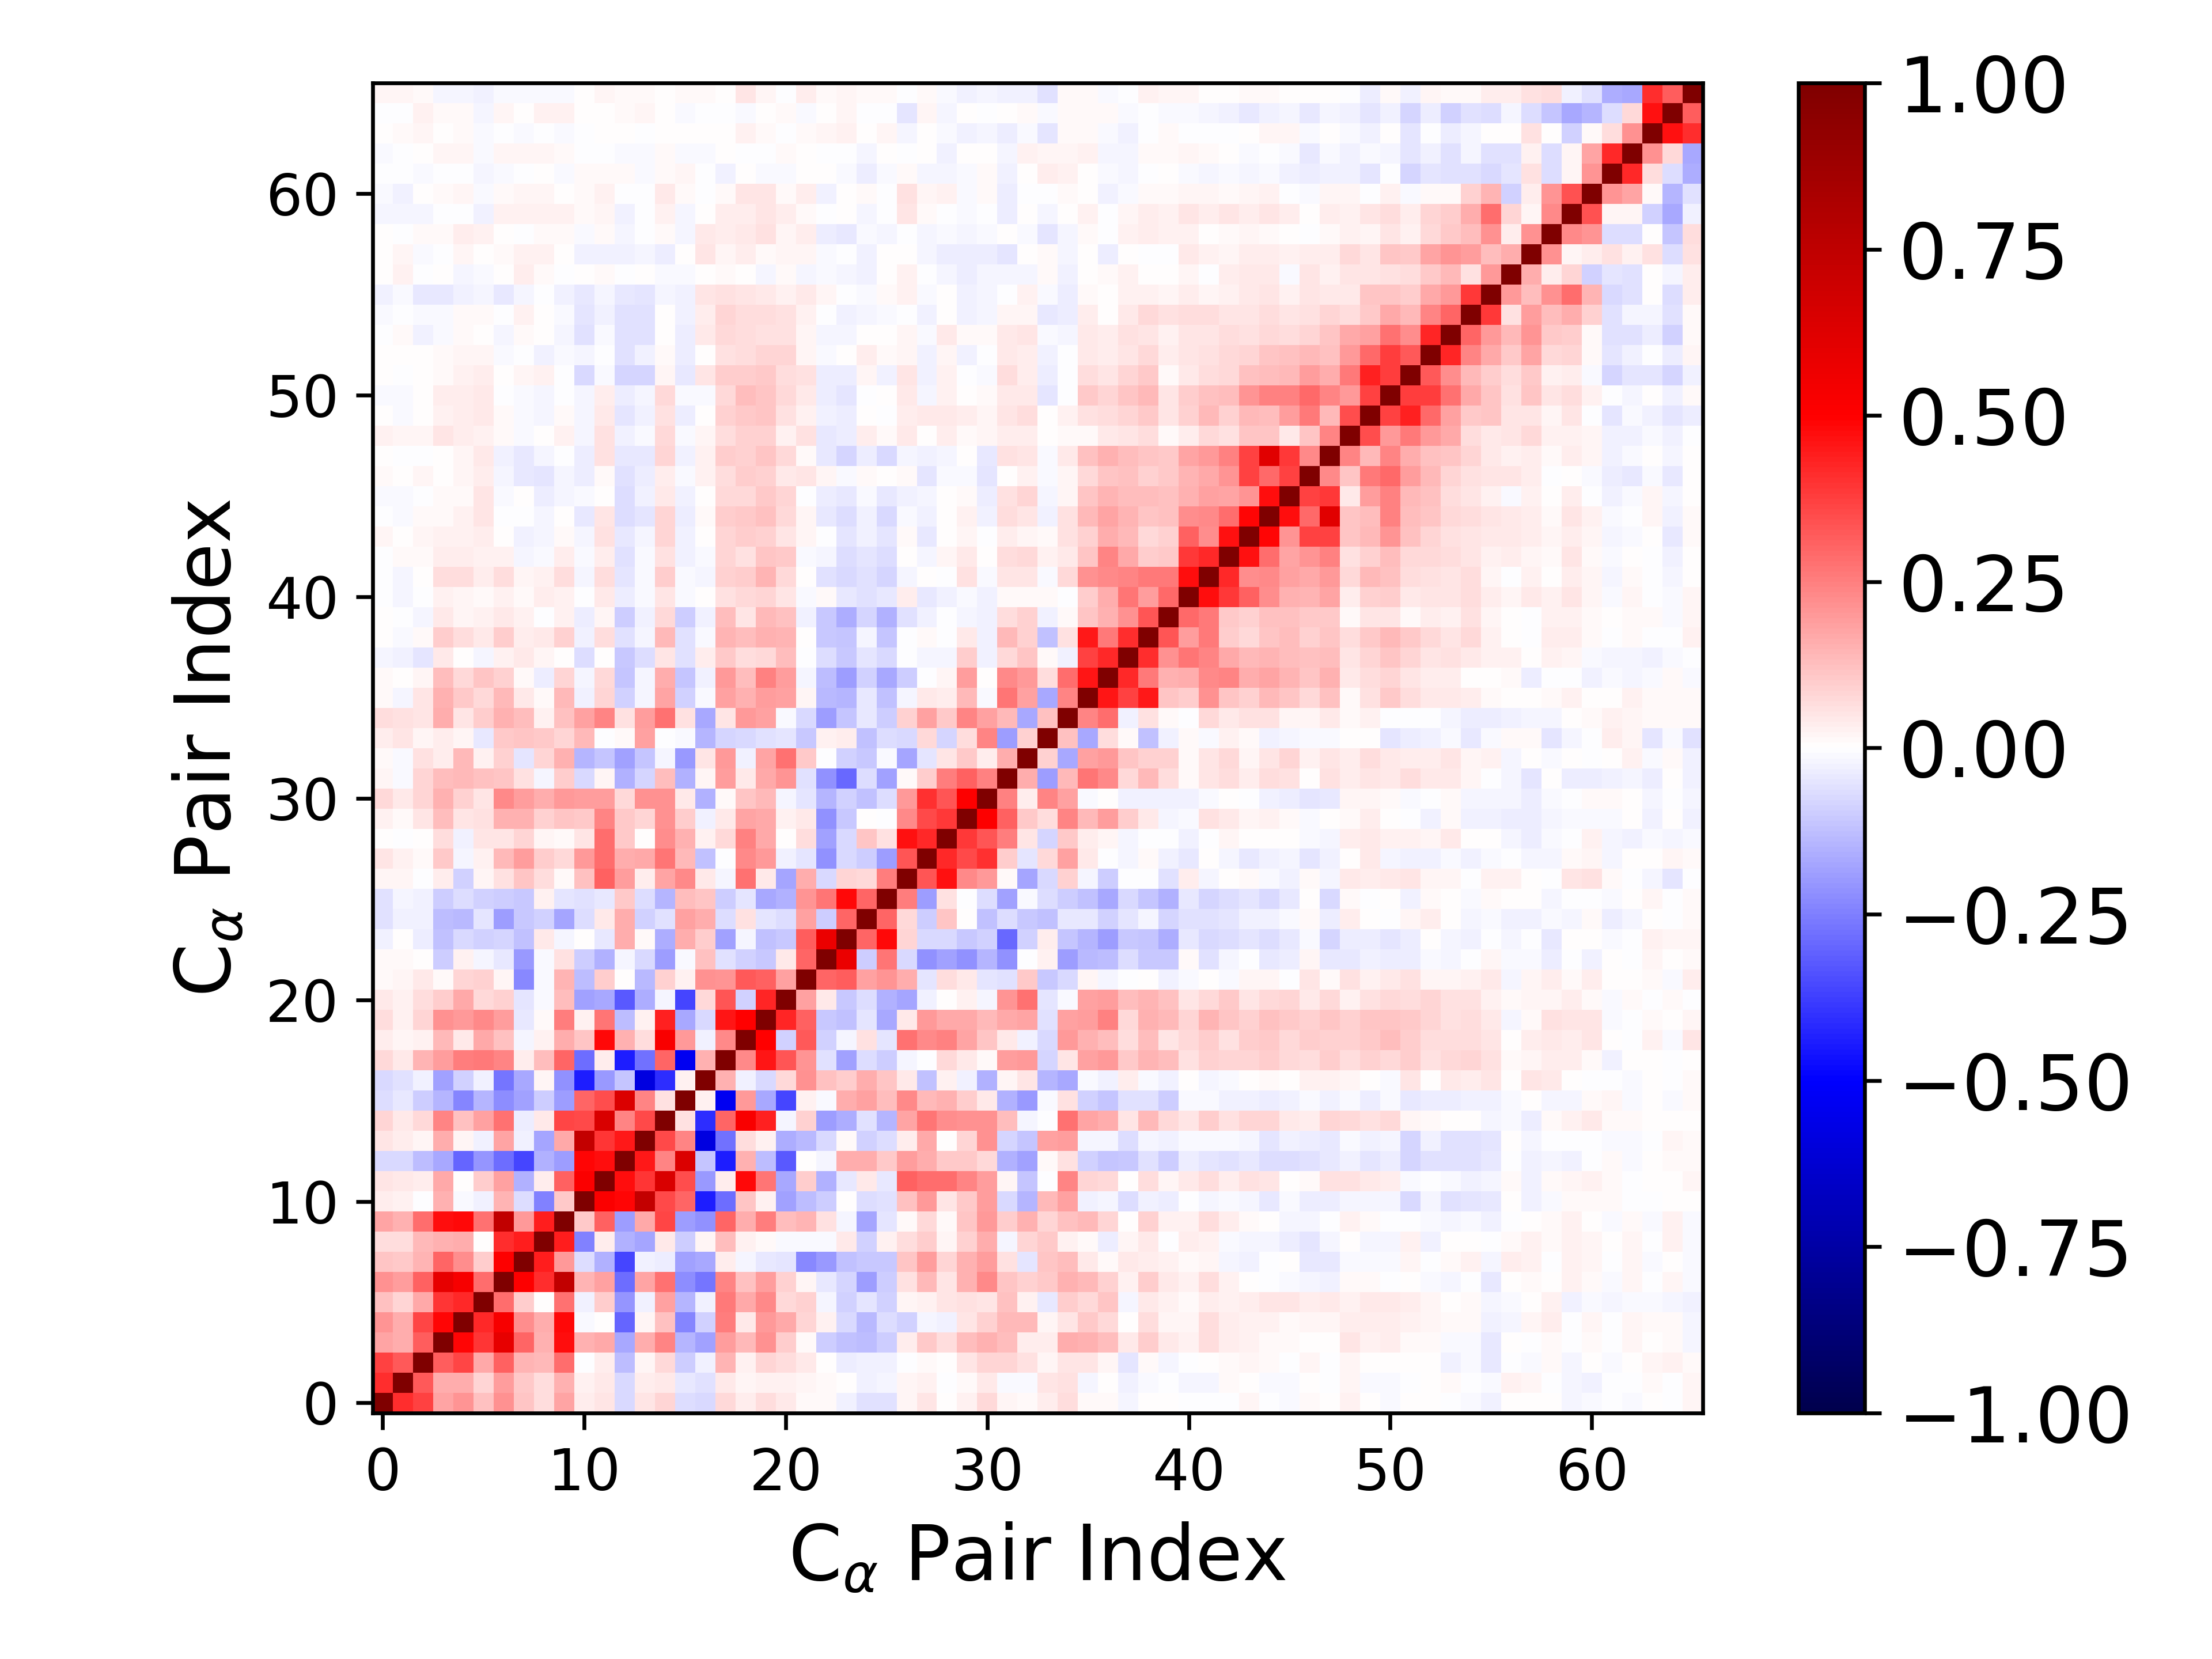

Source data for this figure (header and first rows):
1.000000000000000000e+00, 4.119059611596251891e-01, 3.705401347548630264e-01, 1.783266949484625108e-01, 2.073496228067584768e-01, 1.236565157310047791e-01, 2.114082465389331145e-01, 1.136984255939613025e-01, 6.692821665957342236e-02, 1.761703355986683761e-01, 3.569629982126508450e-02, 5.395866193460958915e-02, -7.512854439422381181e-02, 5.130745875950989965e-02, 8.373269991052806338e-02, -6.828493602906007820e-02, -7.532385694487295225e-02, 7.696020910588048658e-02, 3.314715379692093067e-02, 6.387639395912821094e-02, 4.194558229526181015e-02, 8.200019937230325698e-03, 1.307166667593338653e-02, -2.364854436356722545e-02
4.119059611596251891e-01, 1.000000000000000000e+00, 3.233173196909305824e-01, 1.563828955960681610e-01, 1.615031766115157252e-01, 8.383232219426328680e-02, 1.887639895074457730e-01, 1.068246180359024439e-01, 6.738892553881789538e-02, 1.508610286555080171e-01, 2.416015374522417075e-02, 4.000389895001077445e-02, -7.162260097790380808e-02, 3.776083898389923088e-02, 4.317608827864284626e-02, -4.260095581413749638e-02, -5.532089039593462987e-02, 4.177242661097152476e-02, 1.719068392975717230e-02, 2.851126501002126945e-02, 2.889224694029532067e-02, 1.721696868097722863e-02, 9.526055427608762921e-03, 1.182530111267083434e-03
3.705401347548630264e-01, 3.233173196909305824e-01, 1.000000000000000000e+00, 3.164746496382765950e-01, 3.660040967241616205e-01, 1.677533537082173953e-01, 3.083116184902034984e-01, 1.406514674736132897e-01, 1.333047993820316579e-01, 2.826982560669396571e-01, -2.289387027122769674e-03, 3.327797541232083850e-02, -1.281230429930382553e-01, 2.302244801162762686e-02, 7.559027142702272328e-02, -9.982586452596972637e-02, -2.929804018409043129e-02, 1.464319683448943865e-01, 2.627600510497339961e-02, 8.574620420967496437e-02, 7.000284064903883330e-02, 4.358676782683170575e-02, 7.163002272530008020e-03, -3.897256097962552290e-02
1.783266949484625108e-01, 1.563828955960681610e-01, 3.164746496382765950e-01, 1.000000000000000000e+00, 4.845276214425818795e-01, 3.981207554894330425e-01, 5.888147955394369415e-01, 3.035436192729522031e-01, 1.545923025739557588e-01, 4.735833855375991552e-01, 1.531122514352906416e-01, 1.713732480278392922e-01, -1.717119001664826061e-01, 1.590410283641563727e-01, 2.347547321432132961e-01, -1.452807159061065556e-01, -1.806686632472929432e-01, 1.927115403915776459e-01, 1.342814950233435500e-01, 2.168561208935800011e-01, 9.565368142386303230e-02, 9.320423985755240878e-03, -1.000910979615026869e-01, -1.187484706014478447e-01
2.073496228067584768e-01, 1.615031766115157252e-01, 3.660040967241616205e-01, 4.845276214425818795e-01, 1.000000000000000000e+00, 4.142353033568800802e-01, 5.268574801191632240e-01, 2.231608861893614182e-01, 1.567508960642716720e-01, 4.821413458142774222e-01, -9.303976916654521645e-03, 5.591339088502195014e-03, -3.018973155674263276e-01, 1.972264361588904960e-02, 1.186730730351510943e-01, -2.365734045550762221e-01, -9.353211764787519589e-02, 2.522755006066211836e-01, 4.491334658900047322e-02, 1.954548065410688373e-01, 1.675824536762535455e-01, 8.438069405694754999e-02, 2.751819837058995175e-02, -7.715872109298770043e-02
1.236565157310047791e-01, 8.383232219426328680e-02, 1.677533537082173953e-01, 3.981207554894330425e-01, 4.142353033568800802e-01, 1.000000000000000000e+00, 2.889362337534580050e-01, 9.829396922513854162e-02, 3.284129826378784194e-03, 2.747692451240277833e-01, -2.924425643360418353e-02, 9.945131737708511055e-02, -2.105190623512837034e-01, -2.763424674924156235e-02, 1.843846369322290346e-01, -1.447444254448291556e-01, -2.824740396803512507e-02, 2.596453645538162047e-01, 1.674578388153352138e-01, 2.288232771662531695e-01, 7.630684705009062319e-02, 8.689972807574108948e-02, -1.905099614924178966e-02, -9.233200118596421313e-02
2.114082465389331145e-01, 1.887639895074457730e-01, 3.083116184902034984e-01, 5.888147955394369415e-01, 5.268574801191632240e-01, 2.889362337534580050e-01, 1.000000000000000000e+00, 5.047023124637612934e-01, 4.112320876608009379e-01, 7.367363655446824700e-01, 1.410037953031743618e-01, 1.835669427732359305e-01, -2.843630557338291398e-01, 1.731986167896812645e-01, 2.762035399543410485e-01, -2.229911004143149411e-01, -2.690135481750913216e-01, 2.411110217328711891e-01, 1.189553600850137699e-01, 1.917784421750164114e-01, 8.635625097778810988e-02, 1.948303329600202874e-02, -4.646043619281656906e-02, -8.568335378476792108e-02
1.136984255939613025e-01, 1.068246180359024439e-01, 1.406514674736132897e-01, 3.035436192729522031e-01, 2.231608861893614182e-01, 9.829396922513854162e-02, 5.047023124637612934e-01, 1.000000000000000000e+00, 4.427782292796975661e-01, 1.958790878493396892e-01, -6.521291896335786042e-02, -1.547018516917668118e-01, -3.593774602302033938e-01, -2.404999838790681035e-02, -3.512239317924252535e-02, -1.859560775170875091e-01, -1.670435677974130007e-01, 3.723097890412941507e-02, -2.329351035845067530e-02, -3.986803782880862790e-02, -4.934235153653013239e-02, -2.310592447251121062e-01, -1.993246927608387509e-01, -1.198034906541765032e-01
6.692821665957342236e-02, 6.738892553881789538e-02, 1.333047993820316579e-01, 1.545923025739557588e-01, 1.567508960642716720e-01, 3.284129826378784194e-03, 4.112320876608009379e-01, 4.427782292796975661e-01, 1.000000000000000000e+00, 4.432137053615200495e-01, -2.496722155348243544e-01, 3.531205984931476416e-02, -1.495150347151280590e-01, -1.742933757209196022e-01, 4.294309359059762105e-02, -1.010125777137570735e-01, 1.701487183159597349e-02, 1.294566212865272403e-01, 2.852602835754219912e-02, 9.672218585262730428e-03, -1.558192004428769414e-02, -8.307058672177904460e-03, -1.452020123289512153e-02, 4.067149666418384824e-02
1.761703355986683761e-01, 1.508610286555080171e-01, 2.826982560669396571e-01, 4.735833855375991552e-01, 4.821413458142774222e-01, 2.747692451240277833e-01, 7.367363655446824700e-01, 1.958790878493396892e-01, 4.432137053615200495e-01, 1.000000000000000000e+00, 1.016419994335981819e-01, 3.077185626971753463e-01, -1.879506367100161612e-01, 1.717899887396114322e-01, 3.615257477954763599e-01, -1.876287282069976914e-01, -2.171618184282472219e-01, 2.995620833011359840e-01, 1.583851772555088522e-01, 2.558265542685782545e-01, 1.298795273310364984e-01, 1.461778176606030044e-01, 5.519115020593327176e-02, -1.681064663255381689e-02
3.569629982126508450e-02, 2.416015374522417075e-02, -2.289387027122769674e-03, 1.531122514352906416e-01, -9.303976916654521645e-03, -2.924425643360418353e-02, 1.410037953031743618e-01, -6.521291896335786042e-02, -2.496722155348243544e-01, 1.016419994335981819e-01, 1.000000000000000000e+00, 5.139489968934817243e-01, 4.905176822355109545e-01, 7.302469968427136582e-01, 3.526862549576169625e-01, 3.026737432517749293e-01, -4.443030341149449836e-01, -2.849488775869905566e-01, 1.117956515562857495e-01, 2.431029167379563163e-02, -1.807939166953863586e-01, -1.257542262201416239e-01, -9.517934452339819884e-02, 6.016590116234818257e-03
5.395866193460958915e-02, 4.000389895001077445e-02, 3.327797541232083850e-02, 1.713732480278392922e-01, 5.591339088502195014e-03, 9.945131737708511055e-02, 1.835669427732359305e-01, -1.547018516917668118e-01, 3.531205984931476416e-02, 3.077185626971753463e-01, 5.139489968934817243e-01, 1.000000000000000000e+00, 4.723496040777158123e-01, 3.927879692883038398e-01, 6.469800078546597000e-01, 3.502201244186116114e-01, -2.009949126679320408e-01, 3.607552290574844028e-02, 4.808177776136066117e-01, 2.658540535085094914e-01, -1.681748147238133206e-01, 9.467299367246273523e-02, -1.524738951697475475e-01, -4.319295394758964485e-02
-7.512854439422381181e-02, -7.162260097790380808e-02, -1.281230429930382553e-01, -1.717119001664826061e-01, -3.018973155674263276e-01, -2.105190623512837034e-01, -2.843630557338291398e-01, -3.593774602302033938e-01, -1.495150347151280590e-01, -1.879506367100161612e-01, 4.905176822355109545e-01, 4.723496040777158123e-01, 1.000000000000000000e+00, 4.481446688059017025e-01, 2.366444008748544159e-01, 6.355953496827877469e-01, -1.102928044075367764e-01, -4.376201527626178978e-01, 1.529403391486248154e-01, -1.304146615360425865e-01, -3.227698208365207821e-01, 2.299410368924194304e-04, -2.290846866711684915e-02, 1.596109482680740099e-01
5.130745875950989965e-02, 3.776083898389923088e-02, 2.302244801162762686e-02, 1.590410283641563727e-01, 1.972264361588904960e-02, -2.763424674924156235e-02, 1.731986167896812645e-01, -2.404999838790681035e-02, -1.742933757209196022e-01, 1.717899887396114322e-01, 7.302469968427136582e-01, 3.927879692883038398e-01, 4.481446688059017025e-01, 1.000000000000000000e+00, 3.546293595044308633e-01, 2.398262379797822252e-01, -5.827183184520871029e-01, -2.802976069933152958e-01, 7.023197789312494999e-02, 3.014415389632973605e-02, -1.573365913677936545e-01, -1.334799054148515240e-01, -7.374205851888233909e-02, 1.144919589883810693e-02
8.373269991052806338e-02, 4.317608827864284626e-02, 7.559027142702272328e-02, 2.347547321432132961e-01, 1.186730730351510943e-01, 1.843846369322290346e-01, 2.762035399543410485e-01, -3.512239317924252535e-02, 4.294309359059762105e-02, 3.615257477954763599e-01, 3.526862549576169625e-01, 6.469800078546597000e-01, 2.366444008748544159e-01, 3.546293595044308633e-01, 1.000000000000000000e+00, 5.961106638485204334e-02, -4.132041082228469775e-01, 2.994604843491238677e-01, 5.187401985982649233e-01, 4.313939642196967794e-01, -1.813276823271148600e-02, 8.708098187401609735e-02, -1.909658935108632938e-01, -1.609340041555106515e-01
-6.828493602906007820e-02, -4.260095581413749638e-02, -9.982586452596972637e-02, -1.452807159061065556e-01, -2.365734045550762221e-01, -1.447444254448291556e-01, -2.229911004143149411e-01, -1.859560775170875091e-01, -1.010125777137570735e-01, -1.876287282069976914e-01, 3.026737432517749293e-01, 3.502201244186116114e-01, 6.355953496827877469e-01, 2.398262379797822252e-01, 5.961106638485204334e-02, 1.000000000000000000e+00, 2.572803937004418048e-02, -5.369384028258311625e-01, 2.003490601026730322e-01, -1.642364045855566612e-01, -3.647125797480404441e-01, 3.017899231304749935e-02, -1.514697972932262278e-02, 1.590113474058675036e-01
-7.532385694487295225e-02, -5.532089039593462987e-02, -2.929804018409043129e-02, -1.806686632472929432e-01, -9.353211764787519589e-02, -2.824740396803512507e-02, -2.690135481750913216e-01, -1.670435677974130007e-01, 1.701487183159597349e-02, -2.171618184282472219e-01, -4.443030341149449836e-01, -2.009949126679320408e-01, -1.102928044075367764e-01, -5.827183184520871029e-01, -4.132041082228469775e-01, 2.572803937004418048e-02, 1.000000000000000000e+00, 1.511392734577586550e-01, -2.681757294865969032e-02, -7.205976898727375901e-02, 7.032421143770165028e-02, 2.160373990987733417e-01, 1.193859528291377481e-01, 9.859565704716714840e-02
7.696020910588048658e-02, 4.177242661097152476e-02, 1.464319683448943865e-01, 1.927115403915776459e-01, 2.522755006066211836e-01, 2.596453645538162047e-01, 2.411110217328711891e-01, 3.723097890412941507e-02, 1.294566212865272403e-01, 2.995620833011359840e-01, -2.849488775869905566e-01, 3.607552290574844028e-02, -4.376201527626178978e-01, -2.802976069933152958e-01, 2.994604843491238677e-01, -5.369384028258311625e-01, 1.511392734577586550e-01, 1.000000000000000000e+00, 2.325227702359229653e-01, 4.574660609804251932e-01, 3.341734150063526143e-01, 2.079735830200522551e-01, -5.931373338574608134e-02, -1.814721442925768535e-01
3.314715379692093067e-02, 1.719068392975717230e-02, 2.627600510497339961e-02, 1.342814950233435500e-01, 4.491334658900047322e-02, 1.674578388153352138e-01, 1.189553600850137699e-01, -2.329351035845067530e-02, 2.852602835754219912e-02, 1.583851772555088522e-01, 1.117956515562857495e-01, 4.808177776136066117e-01, 1.529403391486248154e-01, 7.023197789312494999e-02, 5.187401985982649233e-01, 2.003490601026730322e-01, -2.681757294865969032e-02, 2.325227702359229653e-01, 1.000000000000000000e+00, 4.978352711740164915e-01, -8.805012071250098438e-02, 3.263374687923061845e-01, -9.160061638456649946e-02, -1.937792579406815568e-02
6.387639395912821094e-02, 2.851126501002126945e-02, 8.574620420967496437e-02, 2.168561208935800011e-01, 1.954548065410688373e-01, 2.288232771662531695e-01, 1.917784421750164114e-01, -3.986803782880862790e-02, 9.672218585262730428e-03, 2.558265542685782545e-01, 2.431029167379563163e-02, 2.658540535085094914e-01, -1.304146615360425865e-01, 3.014415389632973605e-02, 4.313939642196967794e-01, -1.642364045855566612e-01, -7.205976898727375901e-02, 4.574660609804251932e-01, 4.978352711740164915e-01, 1.000000000000000000e+00, 4.230900388472655926e-01, 3.053761821239783791e-01, -1.069143993661719055e-01, -1.236975381141306451e-01
4.194558229526181015e-02, 2.889224694029532067e-02, 7.000284064903883330e-02, 9.565368142386303230e-02, 1.675824536762535455e-01, 7.630684705009062319e-02, 8.635625097778810988e-02, -4.934235153653013239e-02, -1.558192004428769414e-02, 1.298795273310364984e-01, -1.807939166953863586e-01, -1.681748147238133206e-01, -3.227698208365207821e-01, -1.573365913677936545e-01, -1.813276823271148600e-02, -3.647125797480404441e-01, 7.032421143770165028e-02, 3.341734150063526143e-01, -8.805012071250098438e-02, 4.230900388472655926e-01, 1.000000000000000000e+00, 1.833869064766638357e-01, 4.088497271614839612e-02, -1.030271865907414208e-01
8.200019937230325698e-03, 1.721696868097722863e-02, 4.358676782683170575e-02, 9.320423985755240878e-03, 8.438069405694754999e-02, 8.689972807574108948e-02, 1.948303329600202874e-02, -2.310592447251121062e-01, -8.307058672177904460e-03, 1.461778176606030044e-01, -1.257542262201416239e-01, 9.467299367246273523e-02, 2.299410368924194304e-04, -1.334799054148515240e-01, 8.708098187401609735e-02, 3.017899231304749935e-02, 2.160373990987733417e-01, 2.079735830200522551e-01, 3.263374687923061845e-01, 3.053761821239783791e-01, 1.833869064766638357e-01, 1.000000000000000000e+00, 3.000008311988351384e-01, 3.175844205715833701e-01
1.307166667593338653e-02, 9.526055427608762921e-03, 7.163002272530008020e-03, -1.000910979615026869e-01, 2.751819837058995175e-02, -1.905099614924178966e-02, -4.646043619281656906e-02, -1.993246927608387509e-01, -1.452020123289512153e-02, 5.519115020593327176e-02, -9.517934452339819884e-02, -1.524738951697475475e-01, -2.290846866711684915e-02, -7.374205851888233909e-02, -1.909658935108632938e-01, -1.514697972932262278e-02, 1.193859528291377481e-01, -5.931373338574608134e-02, -9.160061638456649946e-02, -1.069143993661719055e-01, 4.088497271614839612e-02, 3.000008311988351384e-01, 1.000000000000000000e+00, 5.706706050722556434e-01
-2.364854436356722545e-02, 1.182530111267083434e-03, -3.897256097962552290e-02, -1.187484706014478447e-01, -7.715872109298770043e-02, -9.233200118596421313e-02, -8.568335378476792108e-02, -1.198034906541765032e-01, 4.067149666418384824e-02, -1.681064663255381689e-02, 6.016590116234818257e-03, -4.319295394758964485e-02, 1.596109482680740099e-01, 1.144919589883810693e-02, -1.609340041555106515e-01, 1.590113474058675036e-01, 9.859565704716714840e-02, -1.814721442925768535e-01, -1.937792579406815568e-02, -1.236975381141306451e-01, -1.030271865907414208e-01, 3.175844205715833701e-01, 5.706706050722556434e-01, 1.000000000000000000e+00
-5.772712779323240645e-02, -2.555542945984070821e-02, -2.941878757563343855e-02, -1.271547939485774825e-01, -1.337215519132022856e-01, -5.389973846010983477e-02, -1.919827729532068150e-01, -1.092304488716899086e-01, -9.179212926781814275e-02, -1.766732951854187994e-01, -6.647646682287824960e-02, 4.116193983614523794e-02, 1.566075846282249662e-01, -8.959786604204741933e-02, -6.094074627742145089e-02, 1.851497220004909572e-01, 1.564168536796216313e-01, -6.827545498569996540e-02, 6.041881798482828109e-02, -5.194062608005785286e-02, -6.323159477215209434e-02, 1.861439833622550444e-01, -9.837451977925822100e-02, 3.034193315373538979e-01
-6.121486958661714189e-02, -2.312581558755903016e-02, -2.592349631340156932e-02, -9.919043142388504763e-02, -6.709732287197738010e-02, -8.661766181664676267e-02, -9.978229141298788907e-02, -1.079072106158334987e-01, 2.716749472922826494e-02, -4.794468250404410048e-02, -5.526175041950493610e-02, -3.921600115791171182e-02, 1.020975573284680915e-01, -6.957773713316496578e-02, -1.434180474828092577e-01, 1.325732262730750233e-01, 1.156044621934251837e-01, -1.005426461182305359e-01, -5.300454691732795626e-02, -1.657901223336344099e-01, -1.511583394133159397e-01, 2.053312697134257736e-01, 2.705683437258089019e-01, 4.766684070633785963e-01
2.302793140890541101e-02, 2.193869445192708073e-02, -5.982638114629297565e-03, 3.884792505483904146e-02, -8.680750496470633626e-02, 1.583137560645154346e-02, 5.504277608412841416e-02, 1.126101400028744343e-01, 6.675002051746696530e-02, 1.074167921706714948e-02, 1.215515731783088499e-01, 3.071082301963270478e-01, 1.878349646860480449e-01, 3.278019936185204430e-02, 1.795779980209155635e-01, 2.329853539824133790e-01, 3.942447983272063389e-02, -2.148876451567629034e-02, 2.741871783360384507e-01, 4.589540315625224159e-02, -1.785866614992606405e-01, 1.568858902001374067e-01, -7.094180615667794454e-02, 7.996440856466138780e-02
5.355737955975446718e-02, 2.753924155198591434e-02, 1.052023661134453281e-02, 1.090692816541193461e-01, -2.163694320971129570e-02, 2.999539410274948761e-02, 1.365252057141017050e-01, 1.875412720816130308e-01, 9.866113758270864120e-02, 7.194015008401073719e-02, 2.008229008888222367e-01, 2.875171811210504025e-01, 1.603644586196501798e-01, 1.687830049768907492e-01, 2.705905969541190781e-01, 1.355379783302339824e-01, -1.235562385142836700e-01, -7.187694340933914027e-04, 2.329429273151440161e-01, 1.965980149350724515e-01, -2.690022307568343610e-02, -5.290771958107060025e-02, -2.124741374101099534e-01, -7.037247086900695614e-02
6.667712835836576285e-03, -4.018901992470886794e-03, 7.506879705547382826e-03, 6.948093408789646208e-02, -2.508775382237083199e-02, 5.407465631758114066e-02, 5.102681998589652518e-02, 7.991655086835332267e-02, 1.875562113151750532e-02, 1.310555535003585063e-02, 5.368161645118450093e-02, 2.830408795729741911e-01, 1.090846359204390992e-01, 7.401901066167712595e-03, 2.219000153018344801e-01, 1.498759137745470926e-01, 3.086246078541217061e-02, 7.684347224404200483e-02, 2.456898417686735892e-01, 1.696073835107493322e-01, 2.394755129334396205e-03, 7.015858927813219126e-02, -1.808168669600968004e-01, -7.526584237942794686e-02
2.378841880559319846e-02, 1.222035900105299978e-02, 5.207336142081283453e-02, 1.280566060373793391e-01, 5.012861336597037448e-02, 5.699978978573699145e-02, 1.493739077479339650e-01, 1.514851631904171603e-01, 9.087281312483805329e-02, 1.107784787022222661e-01, 1.059493484674259578e-01, 2.363828011839377574e-01, 1.016718727888634849e-01, 8.079122351830889115e-02, 2.160188470385070725e-01, 9.546655424118596911e-02, -2.500206435479607886e-02, 4.455615850360032659e-02, 1.730032066321689210e-01, 1.669952187918775643e-01, 2.967466941190840743e-02, 3.912977866173569796e-02, -2.123441818172306372e-01, -1.055582493251290138e-01
7.384663335656119210e-02, 4.423695356462005457e-02, 8.094521183609076909e-02, 1.548993591268662817e-01, 8.815395294740885346e-02, 4.748973104759436625e-02, 2.282700979157985255e-01, 1.950875792302933787e-01, 1.566959901868008875e-01, 1.968051512774831036e-01, 1.917823000464729255e-01, 1.917491552264115051e-01, 7.353695272008825556e-02, 2.174616421648147557e-01, 2.150815004723418966e-01, 3.930060960972570766e-02, -1.513308074800941150e-01, 1.304822075352750181e-02, 1.127477152898576640e-01, 1.368258587144620675e-01, -2.014118736474340698e-02, -4.754946958818593444e-02, -1.423490789602988860e-01, -9.196151322448281595e-02
2.272180902834336144e-02, -1.037510066336637393e-02, 7.843937445734124048e-02, 1.290117919700365101e-01, 1.341306933662915479e-01, 1.244910678342528165e-01, 1.117248773194552819e-01, 5.850234330364395552e-02, -2.239149857857936771e-02, 9.433553253752999246e-02, -7.078351338541515048e-02, 1.834465329699806399e-02, -1.541490266241006546e-01, -7.984223552319658079e-02, 1.280052690843214991e-01, -1.492985626579153846e-01, 1.968309172604424881e-02, 1.925314864604689979e-01, 3.994866776589621471e-02, 1.696553764648963403e-01, 2.062029507076615920e-01, -6.105089053294612128e-02, -2.133256110091901192e-01, -2.922621768369521034e-01
7.932656152799482871e-03, -1.403389618935645469e-02, 5.996588135930196184e-02, 3.675405364542828207e-02, 1.383238320775689312e-01, 2.884855846419875913e-02, 9.103001087863060725e-02, -5.114304306741425388e-02, 8.072063519240901819e-02, 1.538159979008807132e-01, -1.414818992210559179e-01, -1.124883843612940332e-01, -1.848933965180807326e-01, -1.156223960007251583e-01, -1.692640807018571877e-02, -1.989031311367642219e-01, 5.367519220907789046e-02, 1.988312903896446993e-01, -3.119491304367574824e-02, 1.725106503046022477e-01, 2.745878444463036305e-01, 1.059573304438693603e-01, -1.580511058576606611e-03, -9.083091497263955094e-02
3.490403641765841419e-02, 5.242815606781226628e-02, 2.003054912695595435e-02, 3.615354257677576288e-02, 2.040731891175653553e-02, -4.484129610638060842e-02, 1.019219775372849079e-01, 1.143358028923906616e-01, 1.043191304718782131e-01, 8.009700725199218885e-02, 1.392681948990226737e-01, -5.631373248107393419e-03, 1.334359023858607343e-02, 1.829149080567815389e-01, -6.206923319718050253e-03, -1.067887207837262507e-02, -1.407339540819208812e-01, -8.273724506308408055e-02, -7.355853804325429568e-02, -5.980919255451808136e-02, -5.257634781189605283e-02, -1.054041632071075069e-01, 2.431137526316517333e-02, 3.133673348109634882e-02
6.758621809792796087e-02, 5.718823514479189074e-02, 5.273817009422311630e-02, 1.565766822892812327e-01, 5.237466895441556664e-02, 9.439325827782882317e-02, 1.554754814949407538e-01, 1.273008885210395458e-01, 2.520537056247065810e-02, 1.224253078232405145e-01, 1.848645333722786499e-01, 2.391163409362830061e-01, 5.873766269779426286e-02, 1.908539000581297995e-01, 2.793200516617789231e-01, 5.976961008879348725e-02, -1.693423409874648122e-01, 5.152300193016046137e-02, 1.955320410276364385e-01, 1.806132168580938946e-01, -7.904192316009927416e-03, -7.647035382935246650e-02, -1.943247237434276853e-01, -1.169358678827948639e-01
1.121820496258528477e-02, -2.118575428340004410e-02, 5.236505580211706784e-02, 1.514167189499420751e-01, 1.050775510016968839e-01, 7.517176458591277866e-02, 1.362839837867495241e-01, 3.998273458022678917e-02, 1.374908564597591282e-02, 1.371952507505479202e-01, -2.861945287615629344e-02, 8.390300638958826662e-02, -9.352277886295413956e-02, -2.099669639923143136e-02, 1.741204010260591351e-01, -9.151981974443132439e-02, -1.068830700775654646e-02, 1.844148766025318908e-01, 1.497828723207321466e-01, 1.896340095700732031e-01, 1.829131713236178403e-01, 2.041180723012500295e-02, -1.328264976115723639e-01, -1.472475967626141191e-01
1.550838794918932978e-02, 9.008696401289609842e-05, 2.090998891323145661e-02, 1.295955206666990767e-01, 7.768474389263844981e-02, 1.105892252853007129e-01, 9.364547101590547928e-02, 1.493600664777562127e-02, -3.299994131715867918e-02, 8.519844808812714054e-02, -2.330506172871333118e-02, 7.749585878351188117e-02, -1.128206492215514251e-01, -2.055444725107776274e-02, 1.616787274316809075e-01, -1.097997001762853614e-01, -2.944008279001782483e-02, 1.992705535915481052e-01, 1.256404995959233273e-01, 2.494512361077659557e-01, 1.932065681935021262e-01, -2.293795152822383776e-02, -1.300438866486907652e-01, -1.939404328557308155e-01
-2.065016264949763591e-02, -3.083937710990957565e-02, -5.048237674604626885e-02, 4.293549275249468333e-02, 3.205560657935388989e-03, -1.747887699780260526e-02, 2.643672536804786075e-02, 4.129511749707914098e-02, 1.718833187666608114e-02, 2.772599374051626202e-03, -6.919265611443478625e-02, 7.636578515926644925e-03, -1.026169412547901921e-01, -6.651371291635237160e-02, 4.782989874038438838e-02, -5.978344364299591901e-02, 3.302283420247507234e-02, 1.046657122172394289e-01, 6.634274784754087828e-02, 7.219371483254226340e-02, 1.284793888703817943e-01, -5.502118811776534300e-03, -6.994635058791270898e-02, -1.067582947692762296e-01
3.530774639275824529e-03, -1.368042615936388914e-02, 1.512264851851697831e-02, 9.941074712129714663e-02, 6.328834781678434329e-02, 4.415860927313181722e-02, 9.509218186727275146e-02, 3.592398055130073542e-02, 4.521095413847097538e-02, 8.630643861200024136e-02, -3.108613948959065842e-02, 6.714400037936334165e-02, -5.740755610013488497e-02, -1.816342988374300069e-02, 1.362427941950234145e-01, -5.779869277560625157e-02, -9.585638834070972503e-03, 1.445191279652673633e-01, 1.327522193484447777e-01, 1.550511572125762572e-01, 1.434128202405824115e-01, 6.025134235552964852e-03, -1.025295705909127497e-01, -1.163167347014030378e-01
1.978315209734138932e-03, -6.928262791128212555e-03, -2.331824896627733568e-02, 4.563522575559177813e-02, 1.794787458436362948e-02, 2.804263665712160292e-02, 4.454199777816001543e-02, 2.770121196673594466e-02, -4.434698052372921910e-03, 2.418520450175944483e-02, -3.262929730161781561e-02, 2.099309740923848214e-02, -9.868318616753420092e-02, -2.364327732248975786e-02, 7.654484571363584511e-02, -9.520532847373143481e-02, -2.610798947554449079e-02, 1.276397201976544882e-01, 4.764234629956184269e-02, 1.368172650505985743e-01, 1.211941971925806355e-01, -2.648130078840725890e-02, -1.062176973331756813e-01, -1.621956474011886640e-01
-4.620206889127480808e-03, -2.108516734859308336e-02, -1.990753442065583845e-03, 2.687555937499529202e-02, 1.764881202611740321e-02, 8.125754271901729220e-03, 2.565125807134238656e-02, 8.500226213998337763e-03, 3.319125540668425856e-02, 2.749525009954912821e-02, -5.533173656414193571e-03, 4.443815744804156115e-02, -3.328298402474060003e-02, -1.289601200869863740e-02, 4.695057584381014115e-02, -1.141453254363013724e-02, 1.055322804739188079e-03, 5.963645517837259935e-02, 7.057536911026648929e-02, 8.345335142552889884e-02, 4.789265698786057679e-02, -1.133777629681589384e-02, 9.263063026715787768e-03, -4.547157632995572907e-02
-2.711792323963808124e-04, -2.263269613615220485e-02, 7.775942098025005744e-03, 6.752384984835649306e-02, 6.272780875333289208e-02, 3.390537992760075253e-02, 6.896600001215524856e-02, 1.743582833007063099e-02, 2.898425168369272650e-02, 6.815793604219820556e-02, -1.843394975699601951e-02, 6.348447835137921436e-02, -5.413589653885180625e-02, -1.541727053081113318e-02, 9.627621695258117840e-02, -1.349652036386678709e-02, -1.608627668225016266e-02, 8.690042051949492530e-02, 1.012577669317930307e-01, 1.434189188128075498e-01, 7.212616516804927491e-02, 3.479424299808383256e-04, -6.160144097430144544e-02, -7.726293661279197422e-02
-3.884359073287128959e-03, 1.355195734660710576e-02, 1.388357390700108336e-02, 3.472580332463937741e-02, 3.171110002629601299e-02, 2.429639179881097968e-02, 2.848220361080205931e-02, -1.945814723677359581e-02, -1.184047874374308251e-02, 3.244115319590177432e-02, -9.732307119665058182e-03, 3.560905863155915119e-02, -5.851798738424828644e-02, -1.091356487613138679e-02, 5.866607326430475777e-02, -2.553778213510820780e-02, -9.592869586227544335e-03, 8.054804309735480450e-02, 5.480050185701124121e-02, 1.103449221916907447e-01, 1.076004126809863432e-01, -8.024437553471236440e-03, -1.636975817992602361e-02, -6.699851592448202720e-02
1.660685828026245772e-02, 4.638487302537391138e-03, 2.321467195057835137e-02, 2.723671689715489660e-02, 2.895673036248537502e-02, 3.665523035266592816e-02, 5.069431646538720242e-03, -3.061663838943554788e-02, -2.339819062284803283e-02, 1.517129352570349525e-02, -1.905370972257676085e-02, 5.634446250797937872e-02, -4.578482433081815239e-02, -1.578618954132587210e-02, 7.857511460890970190e-02, -3.039043197520273701e-02, 5.148968695988115525e-03, 8.239272633310175398e-02, 9.553988079184908000e-02, 8.881438176397969675e-02, 5.233659976454409918e-02, 1.821972133047918690e-02, -6.849966937169930936e-03, -5.423323513277597541e-02
-8.539239696494435594e-04, -1.474048073615169194e-02, 1.144094539988498548e-02, 1.440339348974333661e-02, 2.769615829800434886e-02, 5.281570115277345323e-02, -3.865645441758401146e-03, -6.391047906542005053e-03, -1.850478023029505925e-02, 6.091115489469239690e-03, -4.039239081653032276e-02, 5.102958848284502164e-02, -6.732135181545434444e-02, -4.835851033671614146e-02, 8.562086310368312303e-02, -3.302404666108926801e-02, 1.547682927082213826e-02, 9.600568809387205471e-02, 1.077773509536656127e-01, 1.198297692603058351e-01, 7.345985294401113919e-02, 1.820293713904864649e-02, -3.954255815691789383e-02, -6.875718581454531853e-02
-1.190754010706708034e-02, -1.290985076691049394e-02, -7.016703352097837867e-03, 1.291716722912678549e-02, 1.282485277954499396e-02, 5.387582016181029221e-02, -1.403225132109070170e-02, 7.456590821019080766e-03, -3.482494495162338777e-02, -2.028149695560393581e-02, -1.454742542311739280e-02, 7.492509785922590523e-03, -6.539077040564862664e-02, -2.898960607899095376e-02, 4.628640947681005730e-02, -3.038648803621443739e-02, 6.213463379632167514e-03, 7.097276396408536137e-02, 7.499874371293989428e-02, 1.063134105510688820e-01, 7.910076996654344383e-02, -7.011348601232036959e-03, -3.500417114473772934e-02, -4.383895723040340253e-02
9.249680186794966355e-03, 4.445824243030595778e-03, 1.962235989282426138e-02, 1.729643287970640281e-03, 1.601471504365849924e-02, 3.511376771417487608e-02, -2.238655736382412151e-02, -4.378269230560833530e-02, -5.358988541842523573e-02, -1.635372280669342843e-02, -3.286471156303808622e-02, 1.006344591925681896e-02, -6.020962503666498628e-02, -3.713458235602121876e-02, 3.200861520657724557e-02, -9.911804575449578367e-03, 2.509578090160673527e-02, 6.450408514083819100e-02, 9.863125858334738372e-02, 9.056237402938256686e-02, 4.466470211323043255e-02, 4.947787922365318170e-02, 1.742009811535547362e-02, -1.466264050593829929e-02
1.799928632244439863e-03, -1.484476647327650990e-04, -4.245671954382084661e-04, 2.570566831030894096e-03, 2.326718095994300198e-02, 4.508463366954690993e-02, -2.977621422483506947e-02, -3.998406036815238540e-02, -2.112878800481570243e-02, -3.748026152654035034e-03, -3.517131920668623013e-02, 5.644229680576381275e-02, -4.281113092491168476e-02, -4.476588328664048849e-02, 8.100582018401802920e-02, -2.542572388384322854e-02, 2.780571512951885566e-02, 9.638434873533674452e-02, 9.181055028627417569e-02, 1.117545445051610631e-01, 7.408293352603818882e-02, 1.384985239429709254e-02, -4.097894394714719779e-02, -8.168525326268559483e-02
2.881653719382455334e-02, 1.656643675805821378e-02, 1.656458940944579433e-02, 4.768176056971869248e-02, 3.536422550021761646e-02, 2.439624578613136877e-02, 8.863366995252693753e-03, -1.533598139678179692e-02, 2.252625743149996689e-03, 2.581110244402342116e-02, -2.278753026626955877e-02, 5.675811625585241299e-02, -2.366360950433365681e-02, -1.511611103145882144e-02, 7.402837672318579587e-02, -9.567565591829663499e-03, 1.916879240354822309e-02, 6.313386022595873781e-02, 9.263188058158887406e-02, 8.725342425723299489e-02, 2.813409760275554367e-02, 5.725625286187082524e-02, -4.362650231514199339e-02, -3.494579194480712525e-02
2.147138593203626669e-03, -8.514786555163616349e-03, 4.405976486963744318e-03, 2.710930827645075675e-02, 3.707466051812875057e-02, 4.125977184420098753e-02, 9.655415978668358684e-03, -1.168192161849370726e-02, -1.900426440074851758e-02, 9.569744808423957805e-03, -2.242627759920848285e-02, 3.983930335289585095e-02, -5.182450699759241081e-02, -2.820513243550934121e-02, 5.834499032762660575e-02, -3.380811792797105975e-02, 5.209824767922890260e-03, 9.193516109924698698e-02, 1.069862567681931775e-01, 1.133014579910063685e-01, 6.160225836548369194e-02, 2.820634479374227802e-02, -2.860008427933406761e-02, -3.157090053429759124e-02
-1.008892897232488602e-02, -1.226281291602265844e-02, 2.459555975127330867e-03, 3.178530359029516777e-02, 3.526860283436286658e-02, 4.465549311865598531e-02, -8.097472582619433907e-04, -1.029657713568067449e-02, -1.849825423967879287e-02, -5.821099823339182357e-04, -2.017934632262956968e-02, 3.626237513554633751e-02, -3.760941198649261213e-02, -1.789671345280502771e-02, 7.402211363683400269e-02, -8.877491155213522098e-03, -1.330927698721151228e-02, 7.551757448776307002e-02, 1.262611398299753607e-01, 1.112969768829023126e-01, 7.471445976199769801e-02, 3.942111305561502715e-02, -3.222722481984771625e-02, -5.294357771550001895e-02
6.195300643192003069e-03, -2.413161209588456438e-03, 1.581771043218573730e-03, 1.556885724585836857e-02, 2.690576354001981280e-02, 3.175403473133866367e-02, 3.618314216138207671e-03, 1.758786641417181551e-02, 2.361885677069623657e-02, -5.672842597037304566e-04, -7.760730191909752385e-02, -1.223068060653726384e-02, -8.495884166739990639e-02, -7.838880190261922343e-02, 1.821636614152877254e-02, -4.678227493935752102e-02, 5.257851185826034612e-02, 9.812141984044481235e-02, 9.680170740924004535e-02, 1.042389015464290081e-01, 6.947741636523414865e-02, 5.827003341141802351e-02, -3.391914694303992811e-02, -3.877311681606598892e-02
7.560064387938566707e-03, 4.758626063904164145e-04, 5.414837531620466000e-03, 1.032778216123056425e-02, 2.044623486853345412e-02, 1.991351731395932592e-02, -7.971198153927614230e-03, -3.189749990026137429e-03, -3.080800715746016827e-02, -1.122552830630343945e-02, -1.987644404887638563e-02, -4.231238430825041454e-03, -5.604098012880664309e-02, -2.672860673477898269e-02, 9.604174512648003953e-03, -3.739994942136720679e-02, 6.336246837587190817e-03, 6.187877352746899012e-02, 6.778527916637268336e-02, 7.814022857113767095e-02, 8.144077335219453151e-02, 2.086305165335894385e-02, -1.538300594090792270e-02, 4.425739020921515970e-03
-3.649654470402966585e-03, 9.338565157976918066e-03, -2.482189503057506685e-02, -1.373135178466048344e-02, 1.514080237167399028e-02, 5.654698701139453457e-03, -1.588678511233389615e-02, 1.379414979129598394e-02, 1.100149908419422747e-04, -2.093569432416879372e-02, -5.712080804708109111e-02, -7.887214820755947611e-03, -5.981508592971283844e-02, -5.823639874539103534e-02, 1.479401092098613221e-03, -3.226632918004836148e-02, 4.574262960570801145e-02, 7.228627661831690809e-02, 6.645566539911391957e-02, 6.147876518256376044e-02, 5.619775663708351243e-02, 2.343229703091372768e-02, -1.638992426208255027e-02, -1.660636339601460898e-02
-9.248149987727926138e-03, -2.141544843260698248e-03, -1.170966490982436846e-02, -1.092052797340683536e-02, 1.264181710324226854e-02, 1.366792474219887844e-02, -4.437917321546501655e-03, 2.434876444441976678e-02, 5.043714348073992729e-03, -1.074539132068712440e-02, -5.464324266473299246e-02, -2.619197673475867280e-02, -6.167894624042478263e-02, -6.226079305524736401e-02, 4.079450955991680006e-03, -2.697726231188063775e-02, 3.225712697389933326e-02, 8.287541448676097322e-02, 6.477465653600687767e-02, 6.340275755691825166e-02, 5.915503367845413585e-02, 2.597935777460479503e-02, -3.134422062031272035e-03, -2.992398898764764281e-02
-2.687471503549247395e-02, -1.412535655520531092e-02, -4.140221295203674184e-02, -4.157044777144557057e-02, -2.704477877706569500e-02, -2.053457346229812033e-02, -3.943938203799809278e-02, -1.854208820216843301e-02, -4.789652201489548282e-03, -2.726248038062450973e-02, -4.420880486653159386e-02, -1.779624929273547485e-02, -4.383195924161464169e-02, -5.212618338107380400e-02, -1.977713218050065197e-02, -2.524063158903776249e-02, 4.935034378358182927e-02, 5.881050748419321128e-02, 5.313763928064461212e-02, 4.272722260795076832e-02, 2.434402256152884414e-02, 4.668882170995084652e-02, 2.091275133884670789e-02, -4.081296319174473192e-03
1.098981504891476026e-03, 2.679663007604086641e-02, -7.350947242095545037e-03, 1.637241425383692463e-03, -1.790136095887841575e-02, -1.179432135735553056e-02, 4.524145850085605457e-03, 3.156318645289810793e-02, 1.188962295291534459e-02, -5.379018039849804179e-03, 2.466484848716832615e-03, 9.526647929684882096e-03, -2.751163840797978162e-03, 7.463605128427948723e-03, -9.402264573348254745e-03, -1.008620862671935278e-02, 5.776219514318651875e-03, 9.203691355817115310e-03, 8.348786494108754964e-04, -2.097750802367534181e-02, 8.969164777153036325e-03, -1.973967430976010864e-02, -1.317906652534614649e-02, -2.047234779764485479e-02
2.614641262416127036e-03, 1.565632300246340425e-02, -8.085680828467740194e-03, -6.173379037028447905e-04, 1.784859409598097205e-02, 2.439023261308776065e-03, 7.823384890419837756e-03, 2.572246356448206275e-02, 2.449039819647799016e-02, 1.327846115981167960e-03, -2.645731819867158316e-02, -2.613920541697414140e-02, -2.396478336228228742e-02, -1.967185779659971767e-02, -3.257906636101802478e-02, 2.731998081082330325e-03, 5.060827708971592925e-02, 1.763161232449891522e-02, 3.593878926933930656e-02, 8.797187178703544733e-03, 1.687918775894580586e-02, 1.682858554195471382e-02, -9.544871731923346495e-03, -1.897047722376730061e-03
2.505362945582627950e-03, -6.897506450438836700e-03, 9.168551894858973858e-03, 9.119341991688774060e-03, 3.698322861927291760e-02, 2.881001844168301976e-02, 3.268239272645333433e-03, -7.603133438733138127e-03, 1.197753400562079525e-02, 7.877261554514666808e-03, -1.145290665211049982e-02, 9.354696279525008193e-03, -1.802818393675860789e-02, -5.546431551628509468e-03, 9.140733380146875628e-03, -1.589754771268729952e-02, 4.259794409567819323e-02, 3.857104091855615563e-02, 3.937286871671964728e-02, 5.541372617492569541e-02, 1.759478637653008257e-02, 3.155419292259441927e-02, -3.506181763720320199e-02, -4.269797997848497062e-02
-2.024882737870048119e-02, -1.836167984097987482e-02, -1.950682271477277227e-02, -5.423866236846358775e-03, -4.745623655622093970e-03, -2.738139331635486631e-02, 2.542831403034183022e-02, 2.957425201825275574e-02, 2.711837518976055808e-02, 2.594378963050351580e-02, 8.072274910337677578e-03, 1.991885407462257868e-02, -2.538002150294681528e-02, -4.077915999861464989e-03, 2.656646031831773683e-02, -2.178237147436764068e-02, 5.041835242187838947e-03, 3.724334113100879334e-02, 3.305690859342516608e-02, 5.053460684990371266e-02, 3.259516853538847736e-02, 9.001597699298301627e-03, -5.424457485364206008e-03, 8.631453939224839915e-04
-9.588790418110707328e-03, -2.416273541494973198e-02, 6.470569743426233568e-03, 1.193672938934714836e-02, 1.940319355898847964e-02, -1.345093349375564747e-02, 8.796632249936242251e-03, 2.248112813539990262e-02, 2.198631044473258606e-02, 5.397400818589042151e-03, 8.373013018257711645e-03, 3.051683419973646658e-02, -3.721662925194123392e-04, -3.613742186781839861e-04, 4.059489793630457338e-02, 9.758126361682623734e-03, -5.431224890113790088e-03, 8.473937154021218485e-03, 5.114746590422121486e-02, 5.272752806153934574e-02, 1.004944353351489017e-02, 3.335240325570112963e-02, -2.784066469046704226e-02, 3.206315281329007779e-03
... 5 more rows
